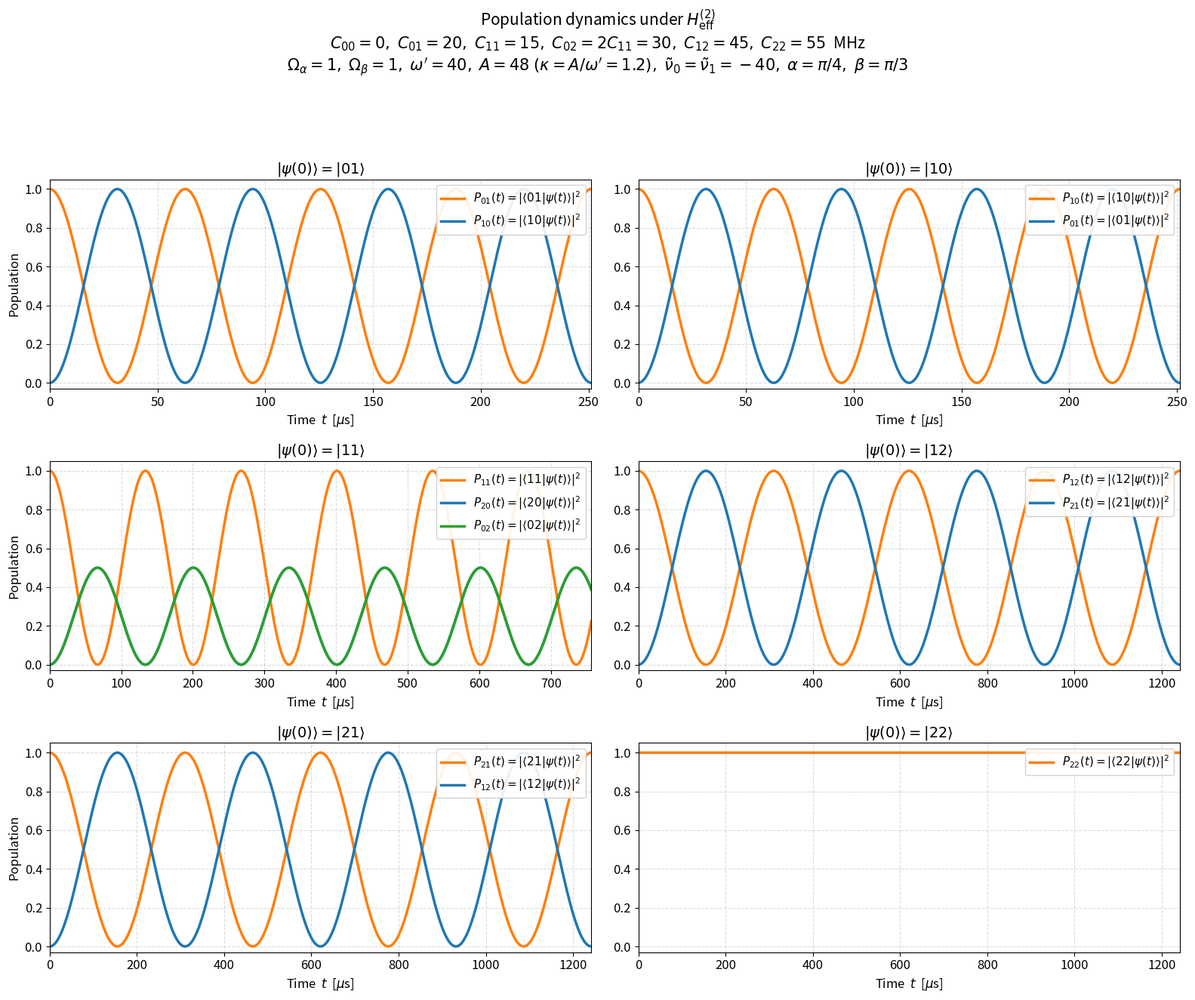

Generate this figure with matplotlib:
"""
Population dynamics under H_eff^(2), starting from each transition state
|01>, |10>, |11>, |12>, |21|  (and the dark |22> / |00> for reference).

Parameters: realistic Rb Rydberg scale, dispersive regime, with the thesis
resonance condition 2 C11 = C02 imposed.  The Floquet detunings nu_tilde_j
are chosen so that:
   * the Floquet-assisted orders are exact integers  (N0=1, N1=2, q=-1),
     activating the |11><->|20>, |02><->|11>, |12><->|21> channels, AND
   * every beta-transition sideband  C0x-C0y+nu_tilde_j+l*omega'  stays
     >= 10 MHz (= 10 Omega) off zero, so NO zero-frequency term appears
     (H^(1)_eff = 0 holds) and every Stark denominator is finite.

Om_alpha is tuned so the AC-Stark-shifted |11> and |20> are degenerate,
bringing the Floquet 3-level block cleanly onto resonance (a physical knob;
Om_alpha stays at the ~MHz Rb scale).

Units: hbar = 1; energies in MHz (= rad/us), time in us.  P_n=|<n|e^{-iH t}|psi0>|^2.
"""

import numpy as np
from scipy.special import jv
import matplotlib.pyplot as plt

# =====================================================================
# 1.  PARAMETERS
# =====================================================================
hbar = 1.0
C00, C01, C11 = 0.0, 20.0, 15.0
C02 = 2.0 * C11                      # 2 C11 = C02  ->  30
C12, C22 = 45.0, 55.0
_C = {(0,0):C00,(0,1):C01,(1,1):C11,(0,2):C02,(1,2):C12,(2,2):C22}
def C(i, j): return _C[(min(i,j), max(i,j))]

Om_a  = 1.0                          # realistic Rb Rabi frequencies (MHz)
Om_b  = 1.0
alpha = np.pi/4                      # alpha-drive phase
beta  = np.pi/3                      # beta-drive phase
# Put the Floquet 3-level block {02,11,20} on exact resonance by setting the
# two-photon Floquet detuning to compensate its differential AC-Stark shift
# (E_11 -> E_20).  A standard experimental knob; nu_tilde is adjusted slightly
# off the bare integer to absorb the Stark shift.
COMPENSATE_11BLOCK = True

wp = 40.0                            # omega'  (large -> well-separated sidebands)
A  = 48.0
kappa = A / wp                       # 1.2
# nu_tilde_0 = nu_tilde_1 makes the exchange {01,10} and cross-site {12,21}
# blocks EXACTLY resonant (E_01=E_10, E_12=E_21, E_02=E_20 automatically),
# and gives N0=N1=1 (both Floquet channels on), q=0.  Nearest sideband 10 MHz.
nt0, nt1 = -40.0, -40.0

LMAX = 40
ells = np.arange(-LMAX, LMAX + 1)
Jl   = jv(ells, kappa)

N0 = (2*C11 - C02 - nt0)/wp
N1 = (2*C11 - C02 - nt1)/wp
q  = (nt1 - nt0)/wp
def is_int(x, tol=1e-9): return abs(x - round(x)) < tol

labels = ['00','01','02','10','11','12','20','21','22']
idx = {s:i for i,s in enumerate(labels)}
DIM = 9

# =====================================================================
# 2.  DIAGONAL BLOCK (AC Stark shifts) -- all denominators finite here
# =====================================================================
def stark_sum(dconst, nu):
    denom = dconst + nu + ells*wp
    if np.any(np.abs(denom) < 1e-9):
        raise ZeroDivisionError(f"resonant Stark denominator (dconst={dconst}, nu={nu})")
    return np.sum(Jl**2 / denom)

E = {}
E['00'] = -2*Om_a**2/(C01-2*C00)
E['01'] = ( Om_a**2/(C01-2*C00) - Om_a**2/(2*C11-C01)
          - Om_b**2*stark_sum(C02-C01, nt1) )
E['02'] = ( Om_b**2*stark_sum(C02-C01, nt1) - Om_a**2/(C12-C02) )
E['10'] = ( Om_a**2/(C01-2*C00) - Om_a**2/(2*C11-C01)
          - Om_b**2*stark_sum(C02-C01, nt0) )
E['11'] = ( 2*Om_a**2/(2*C11-C01)
          - Om_b**2*stark_sum(C12-2*C11, nt0) - Om_b**2*stark_sum(C12-2*C11, nt1) )
E['12'] = ( Om_a**2/(C12-C02) + Om_b**2*stark_sum(C12-2*C11, nt1)
          - Om_b**2*stark_sum(2*C22-C12, nt0) )
E['20'] = ( Om_b**2*stark_sum(C02-C01, nt0) - Om_a**2/(C12-C02) )
E['21'] = ( Om_a**2/(C12-C02) + Om_b**2*stark_sum(C12-2*C11, nt0)
          - Om_b**2*stark_sum(2*C22-C12, nt1) )
E['22'] = ( Om_b**2*stark_sum(2*C22-C12, nt0) + Om_b**2*stark_sum(2*C22-C12, nt1) )

# tune the 3-level block onto exact resonance (E_11 -> E_20 = E_02)
delta_comp = (E['20'] - E['11']) if COMPENSATE_11BLOCK else 0.0
E['11'] += delta_comp

# =====================================================================
# 3.  9x9 EFFECTIVE HAMILTONIAN
# =====================================================================
H = np.zeros((DIM, DIM), dtype=complex)
for s in labels: H[idx[s], idx[s]] = E[s]
def add_coupling(bra, ket, amp):
    H[idx[bra], idx[ket]] += amp
    H[idx[ket], idx[bra]] += np.conj(amp)

g1 = Om_a**2*(1.0/(C01-2*C00) - 1.0/(2*C11-C01))            # |01><->|10>
add_coupling('10', '01', g1*np.exp(-1j*alpha))

pref = Om_a*Om_b*(1.0/(2*C11-C01) - 1.0/(C12-C02))
g2 = pref*jv(round(N0), kappa) if is_int(N0) else 0.0       # |11><->|20>
if g2: add_coupling('20', '11', g2*np.exp(1j*(beta-2*alpha)))
g3 = pref*jv(round(N1), kappa) if is_int(N1) else 0.0       # |02><->|11>
if g3: add_coupling('11', '02', g3*np.exp(1j*(alpha-2*beta)))
if is_int(q):                                               # |12><->|21>
    qi = round(q)
    Sig = (1.0/(C12-2*C11+nt0+ells*wp) - 1.0/(2*C22-C12+nt0+ells*wp))
    g4 = Om_b**2*np.sum(Jl*jv(ells-qi, kappa)*Sig)
    add_coupling('21', '12', g4*np.exp(-1j*beta))
else:
    g4 = 0.0
assert np.allclose(H, H.conj().T)

# =====================================================================
# 4.  EVOLUTION
# =====================================================================
evals, evecs = np.linalg.eigh(H)
def evolve(psi0, t):
    c = evecs.conj().T @ psi0
    return np.abs((np.exp(-1j*np.outer(t, evals)/hbar)*c) @ evecs.T)**2
def ket(s):
    v = np.zeros(DIM, dtype=complex); v[idx[s]] = 1.0; return v
def two_level(Ea, Eb, g):
    d = 0.5*(Ea-Eb); Om = np.hypot(abs(g), d)
    return (abs(g)**2/(abs(g)**2+d**2) if Om>0 else 0.0), (np.pi/Om if Om>0 else np.inf)

# =====================================================================
# 5.  REPORT
# =====================================================================
print("="*68)
print("H_eff^(2) with 2 C11 = C02 imposed  (realistic Rb, dispersive)")
print("="*68)
print(f"C: 00={C00} 01={C01} 11={C11} 02={C02} 12={C12} 22={C22}")
print(f"Om_a={Om_a:.4f}  Om_b={Om_b:.4f}  kappa={kappa:.3f}  omega'={wp}  "
      f"nt0={nt0} nt1={nt1}")
print(f"phases: alpha = {alpha:.6f} rad (= pi/4),  beta = {beta:.6f} rad (= pi/3)")
print(f"N0={N0:.4f} N1={N1:.4f} q={q:.4f}   "
      f"g1={g1:+.4f} g2={g2:+.4f} g3={g3:+.4f} g4={g4:+.4f}")
print(f"3-level compensation: delta_comp = E_20 - E_11(bare) = {delta_comp:+.5f} MHz "
      f"(absorbed into nu-tilde)")
print("-"*68)
for s in labels:
    print(f"   E_{s} = {E[s]:+.5f}")
print("-"*68)
p_ex,T_ex = two_level(E['01'],E['10'],g1)
p_f, T_f  = two_level(E['11'],E['20'],g2)
p_cs,T_cs = two_level(E['12'],E['21'],g4)
print(f"exchange   |01><->|10|: max {p_ex:.3f}, T={T_ex:.1f}")
print(f"Floquet    |11><->|20|: max {p_f:.3f}, T={T_f:.1f}  (residual E11-E20={E['11']-E['20']:+.2e})")
print(f"cross-site |12><->|21|: max {p_cs:.3f}, T={T_cs:.1f}")
print("="*68)

# =====================================================================
# 6.  FIGURE  -- outline styled after the reference:
#     wide panels, suptitle listing every constant/phase,
#     |psi(0)> panel titles, P_nm(t)=|<nm|psi(t)>|^2 legends
# =====================================================================
plt.rcParams.update({'font.size': 12})

# per-panel palette in the reference style: initial state orange, partners blue/green
PALETTE = ['tab:orange', 'tab:blue', 'tab:green']

# (initial state, states to display, time window)
panels = [
    ('01', ['01','10'],            4*T_ex),
    ('10', ['10','01'],            4*T_ex),
    ('11', ['11','20','02'],       4*T_f),
    ('12', ['12','21'],            4*T_cs),
    ('21', ['21','12'],            4*T_cs),
    ('22', ['22'],                 4*T_cs),
]

fig, axes = plt.subplots(3, 2, figsize=(16, 13.5))
for k, (ax, (init, watch, tmax)) in enumerate(zip(axes.ravel(), panels)):
    tt = np.linspace(0, tmax, 5000)
    pops = evolve(ket(init), tt)
    for s, col in zip(watch, PALETTE):
        ax.plot(tt, pops[:, idx[s]], color=col, lw=2.5,
                label=rf'$P_{{{s}}}(t) = |\langle {s}|\psi(t)\rangle|^2$')
    ax.set_title(rf'$|\psi(0)\rangle = |{init}\rangle$', fontsize=14)
    ax.set_xlabel(r'Time  $t$  [$\mu$s]')
    if k % 2 == 0:
        ax.set_ylabel('Population')
    ax.set_xlim(0, tmax); ax.set_ylim(-0.03, 1.05)
    ax.legend(loc='upper right', fontsize=11, framealpha=0.9)
    ax.grid(True, ls='--', alpha=0.45)

from fractions import Fraction
def pi_str(x):
    """Render x as a nice multiple of pi (e.g. pi/3), else as a decimal."""
    if abs(x) < 1e-12:
        return "0"
    fr = Fraction(x / np.pi).limit_denominator(24)
    if abs(float(fr) * np.pi - x) > 1e-9:
        return f"{x:.3g}"
    n, d = fr.numerator, fr.denominator
    sign = "-" if n < 0 else ""
    num = r"\pi" if abs(n) == 1 else rf"{abs(n)}\pi"
    return f"{sign}{num}" if d == 1 else f"{sign}{num}/{d}"

sup = (r'Population dynamics under $H_{\mathrm{eff}}^{(2)}$'
       + '\n'
       + r'$C_{00}=%g,\; C_{01}=%g,\; C_{11}=%g,\; C_{02}=2C_{11}=%g,\; '
         r'C_{12}=%g,\; C_{22}=%g$  MHz'
         % (C00, C01, C11, C02, C12, C22)
       + '\n'
       + r"$\Omega_\alpha=%g,\; \Omega_\beta=%g,\; \omega'=%g,\; A=%g\;"
         r"(\kappa=A/\omega'=%g),\; \tilde{\nu}_0=\tilde{\nu}_1=%g,\; "
         r"\alpha=%s,\; \beta=%s$"
         % (Om_a, Om_b, wp, A, kappa, nt0, pi_str(alpha), pi_str(beta)))
fig.suptitle(sup, fontsize=15)
fig.tight_layout(rect=[0, 0, 1, 0.925])
fig.savefig('heff2_states.png', dpi=150)
print("Saved figure -> heff2_states.png")
